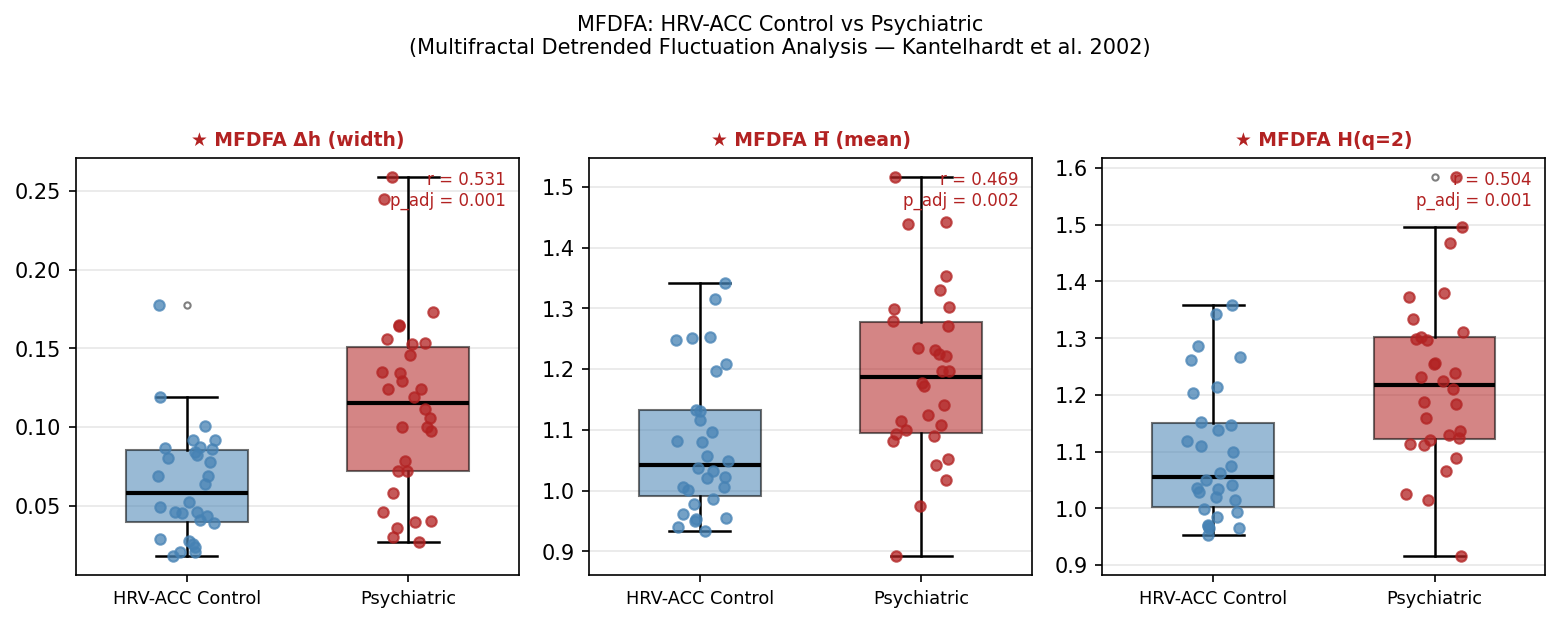

The file beside this chart, header and first rows:
Metric, Healthy_N, Healthy_Mean, Healthy_SD, Psych_N, Psych_Mean, Psych_SD, Pct_Diff, r_effect, p_raw, p_adj, Significant
MFDFA_Width, 30, 0.06309, 0.03531, 30, 0.113, 0.05843, 79.17, 0.5311, 0.000422, 0.001218, True
MFDFA_H_Mean, 30, 1.078, 0.1177, 30, 1.19, 0.1424, 10.45, 0.4689, 0.001857, 0.001857, True
MFDFA_H2, 30, 1.095, 0.1181, 30, 1.221, 0.1485, 11.49, 0.5044, 0.000812, 0.001218, True
